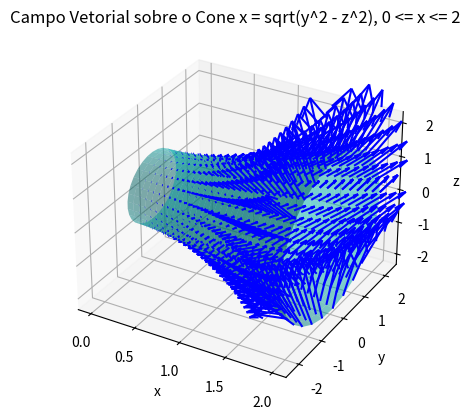

The script that saved this image:
import numpy as np
import matplotlib.pyplot as plt

# Definir a parametrização do cone
def r(x, theta):
    y = np.sqrt(x**2 + 1) * np.cos(theta)
    z = np.sqrt(x**2 + 1) * np.sin(theta)
    return x, y, z

# Definir o campo vetorial F(x, y, z)
def F(x, y, z):
    Fx = np.arctan(x**2 * y * z**2)
    Fy = x**2 * y
    Fz = x**2 * z**2
    return Fx, Fy, Fz

# Parâmetros
x = np.linspace(0, 2, 30)
theta = np.linspace(0, 2 * np.pi, 30)
X, Theta = np.meshgrid(x, theta)
Y = np.sqrt(X**2 + 1) * np.cos(Theta)
Z = np.sqrt(X**2 + 1) * np.sin(Theta)

# Campo vetorial sobre a superfície
Fx, Fy, Fz = F(X, Y, Z)

# Visualizar o cone e o campo vetorial
fig = plt.figure()
ax = fig.add_subplot(111, projection='3d')

# Plotar o cone
ax.plot_surface(X, Y, Z, color='cyan', alpha=0.5)

# Plotar o campo vetorial na superfície
ax.quiver(X, Y, Z, Fx, Fy, Fz, length=0.1, color='blue')

ax.set_xlabel('x')
ax.set_ylabel('y')
ax.set_zlabel('z')
ax.set_title('Campo Vetorial sobre o Cone x = sqrt(y^2 - z^2), 0 <= x <= 2')

plt.show()
